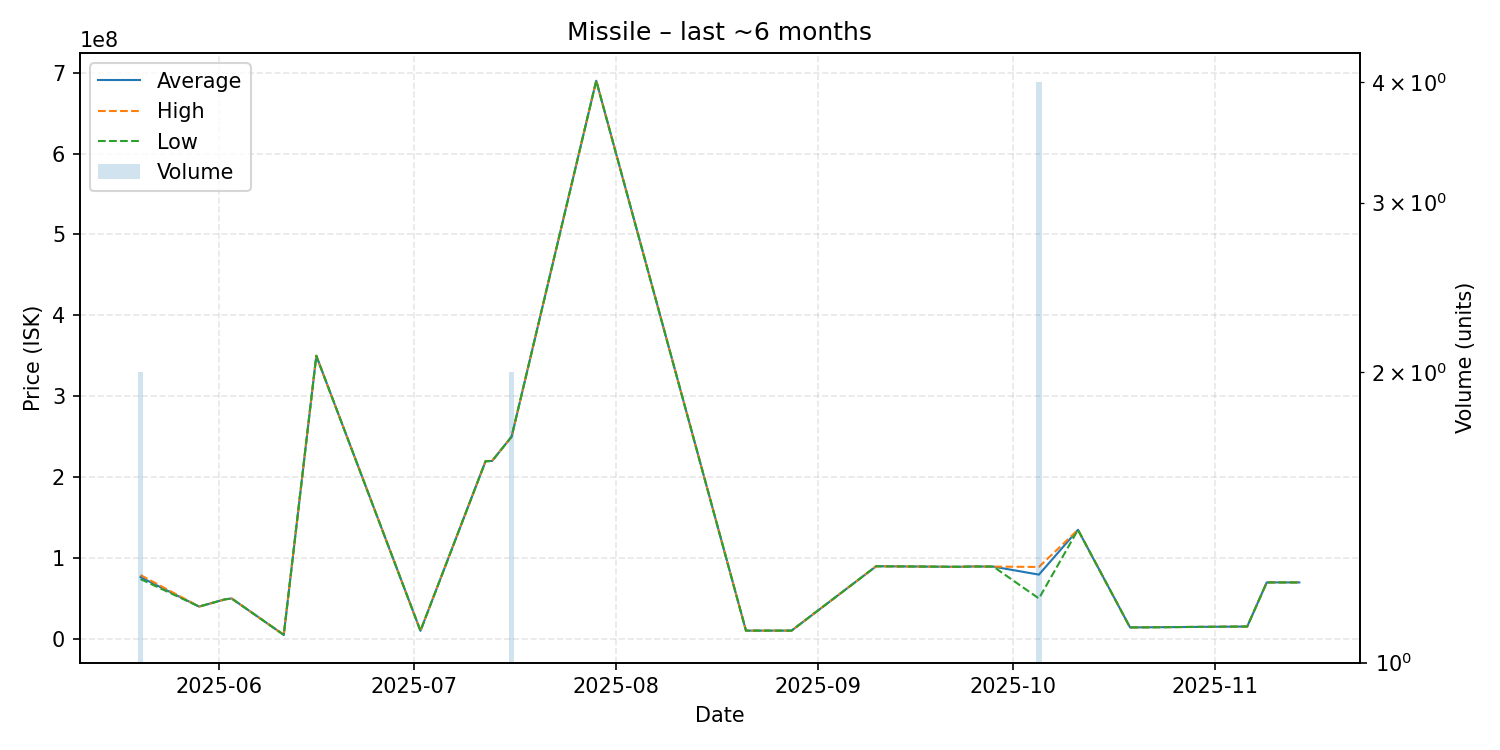

Values plotted in this chart, from the file beside it:
date, average, highest, lowest, order_count, volume
2025-05-20, 76470000, 78940000, 74000000, 2, 2
2025-05-29, 40000000, 40000000, 40000000, 1, 1
2025-06-02, 49000000, 49000000, 49000000, 1, 1
2025-06-03, 50000000, 50000000, 50000000, 1, 1
2025-06-11, 5036000, 5036000, 5036000, 1, 1
2025-06-16, 350000000, 350000000, 350000000, 1, 1
2025-07-02, 10040000, 10040000, 10040000, 1, 1
2025-07-12, 219700000, 219700000, 219700000, 1, 1
2025-07-13, 220000000, 220000000, 220000000, 1, 1
2025-07-16, 250000000, 250000000, 250000000, 2, 2
2025-07-29, 690000000, 690000000, 690000000, 1, 1
2025-08-21, 10290000, 10290000, 10290000, 1, 1
2025-08-24, 10290000, 10290000, 10290000, 1, 1
2025-08-28, 10280000, 10280000, 10280000, 1, 1
2025-09-10, 89860000, 89860000, 89860000, 1, 1
2025-09-22, 89180000, 89180000, 89180000, 1, 1
2025-09-23, 89210000, 89210000, 89210000, 1, 1
2025-09-25, 89580000, 89580000, 89580000, 1, 1
2025-09-28, 89410000, 89410000, 89410000, 1, 1
2025-10-05, 79497500, 89000000, 50000000, 4, 4
2025-10-11, 134900000, 134900000, 134900000, 1, 1
2025-10-19, 14230000, 14230000, 14230000, 1, 1
2025-11-06, 15370000, 15370000, 15370000, 1, 1
2025-11-09, 69890000, 69890000, 69890000, 1, 1
2025-11-14, 69870000, 69870000, 69870000, 1, 1
